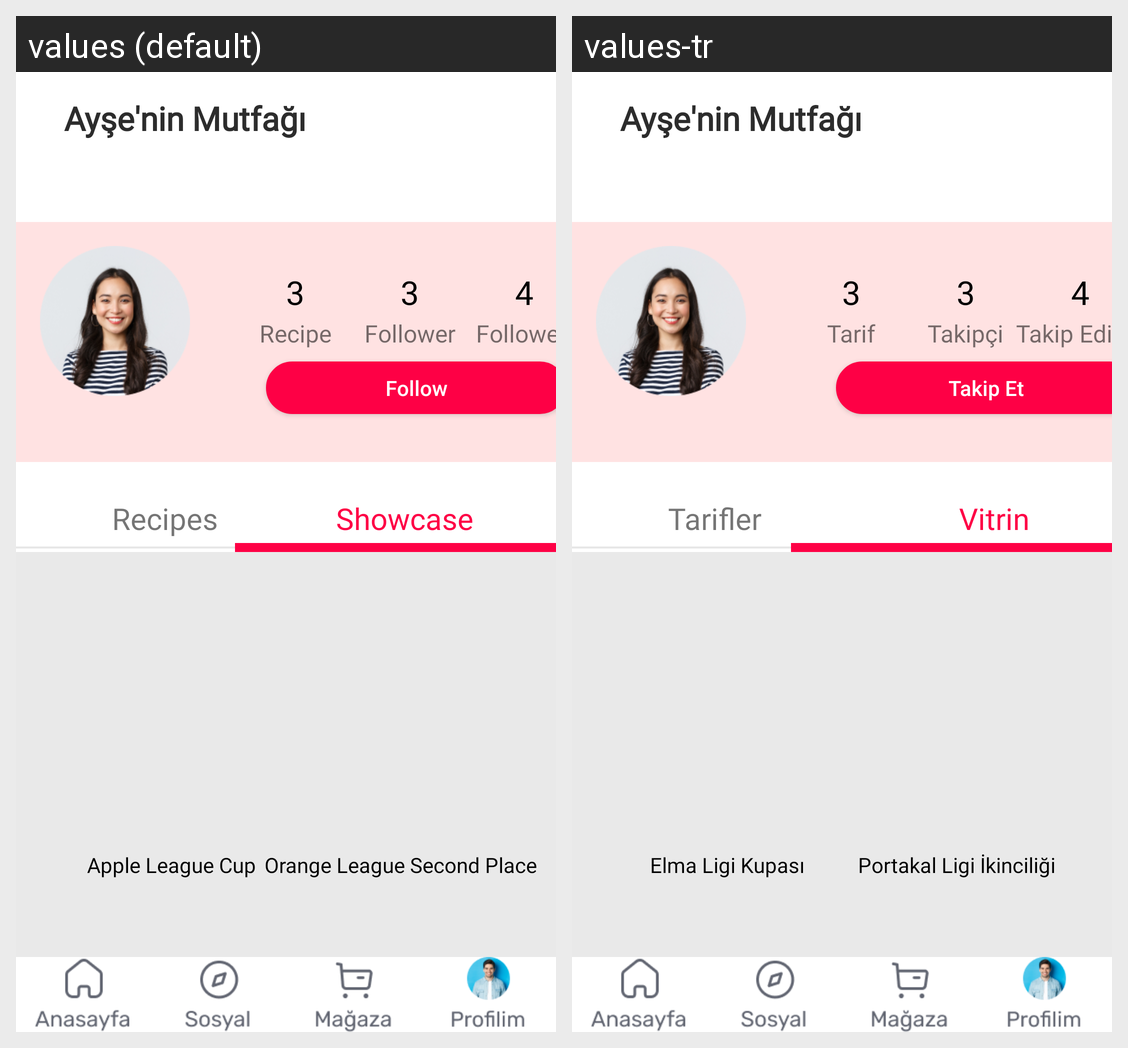

This grid shows one Android layout under two languages. Give, for every string resource on the screen, its name, the default text and each shown locale's text.
Android screen res/layout/activity_ayse_vitrin.xml rendered under 2 locales, left to right: values (default), values-tr. Device: Nexus 5 (rendered at 1080×1920; each locale shown at half size, 540×960, under a caption strip naming it); theme Theme.CaseStudy.
Strings drawn on this screen, with the default value and each locale's value (text and hints the layout hard-codes, and strings that could not be matched under every locale, appear in the picture but are not listed):

tarif
  values: Recipe
  values-tr: Tarif

takipci
  values: Follower
  values-tr: Takipçi

takipedilen
  values: Followed
  values-tr: Takip Edilen

follow
  values: Follow
  values-tr: Takip Et

tarifleri
  values: Recipes
  values-tr: Tarifler

vitrin
  values: Showcase
  values-tr: Vitrin

kupa
  values: Apple League Cup
  values-tr: Elma Ligi Kupası

madalya
  values: Orange League Second Place
  values-tr: Portakal Ligi İkinciliği
